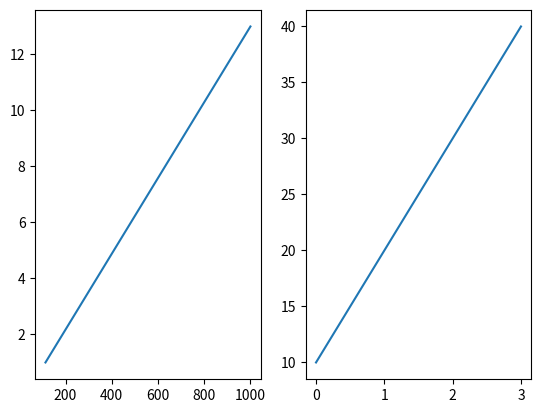

Reproduce this figure in Python.
import matplotlib.pyplot as plt
import numpy as np

#plot 1:
x = np.array([1002, 113])
y = np.array([13, 1])

plt.subplot(1, 2, 1)
plt.plot(x,y)

#plot 2:
x = np.array([0, 1, 2, 3])
y = np.array([10, 20, 30, 40])

plt.subplot(1, 2, 2)
plt.plot(x,y)

plt.show()
